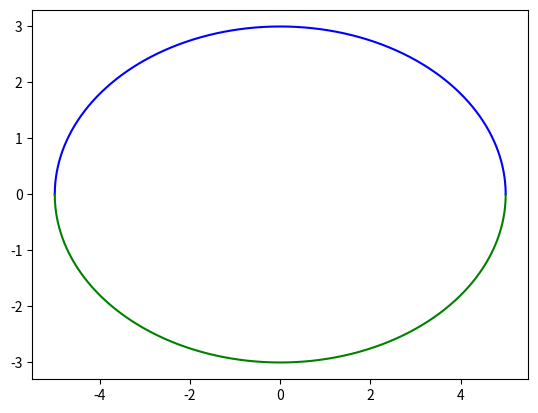

Python code for this plot:
#!/usr/bin/env python
# coding: utf-8

# In[3]:


import numpy as np
import matplotlib.pyplot as plt


# In[16]:


a=5
b=3
# plot the ellipce
x=np.linspace(-5.0,5.0,num=10000)
y=(b**2*(1-(x**2)/(a**2)))**.5  #kökünü aldık
plt.plot(x,y,color='b')
plt.plot(x,-y,color='g')
plt.show()


# In[ ]:




